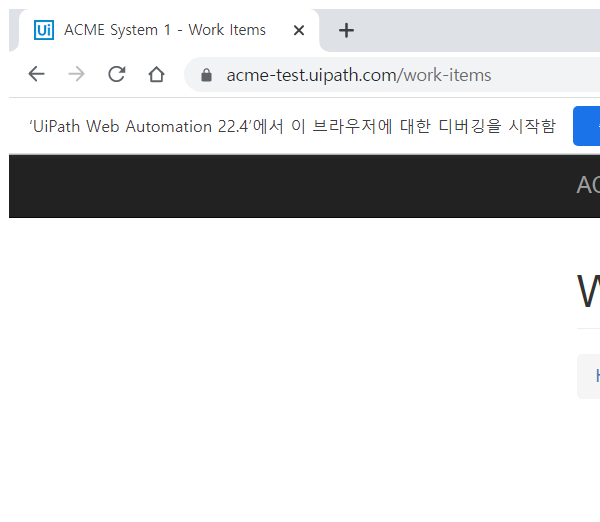
Task: Robotic Enterprise Framework
Workflow: System1_NavigateToDetails

Step 1: Attach Browser 'chrome.exe ACME' in window 'ACME System 1 -*' (chrome.exe)
